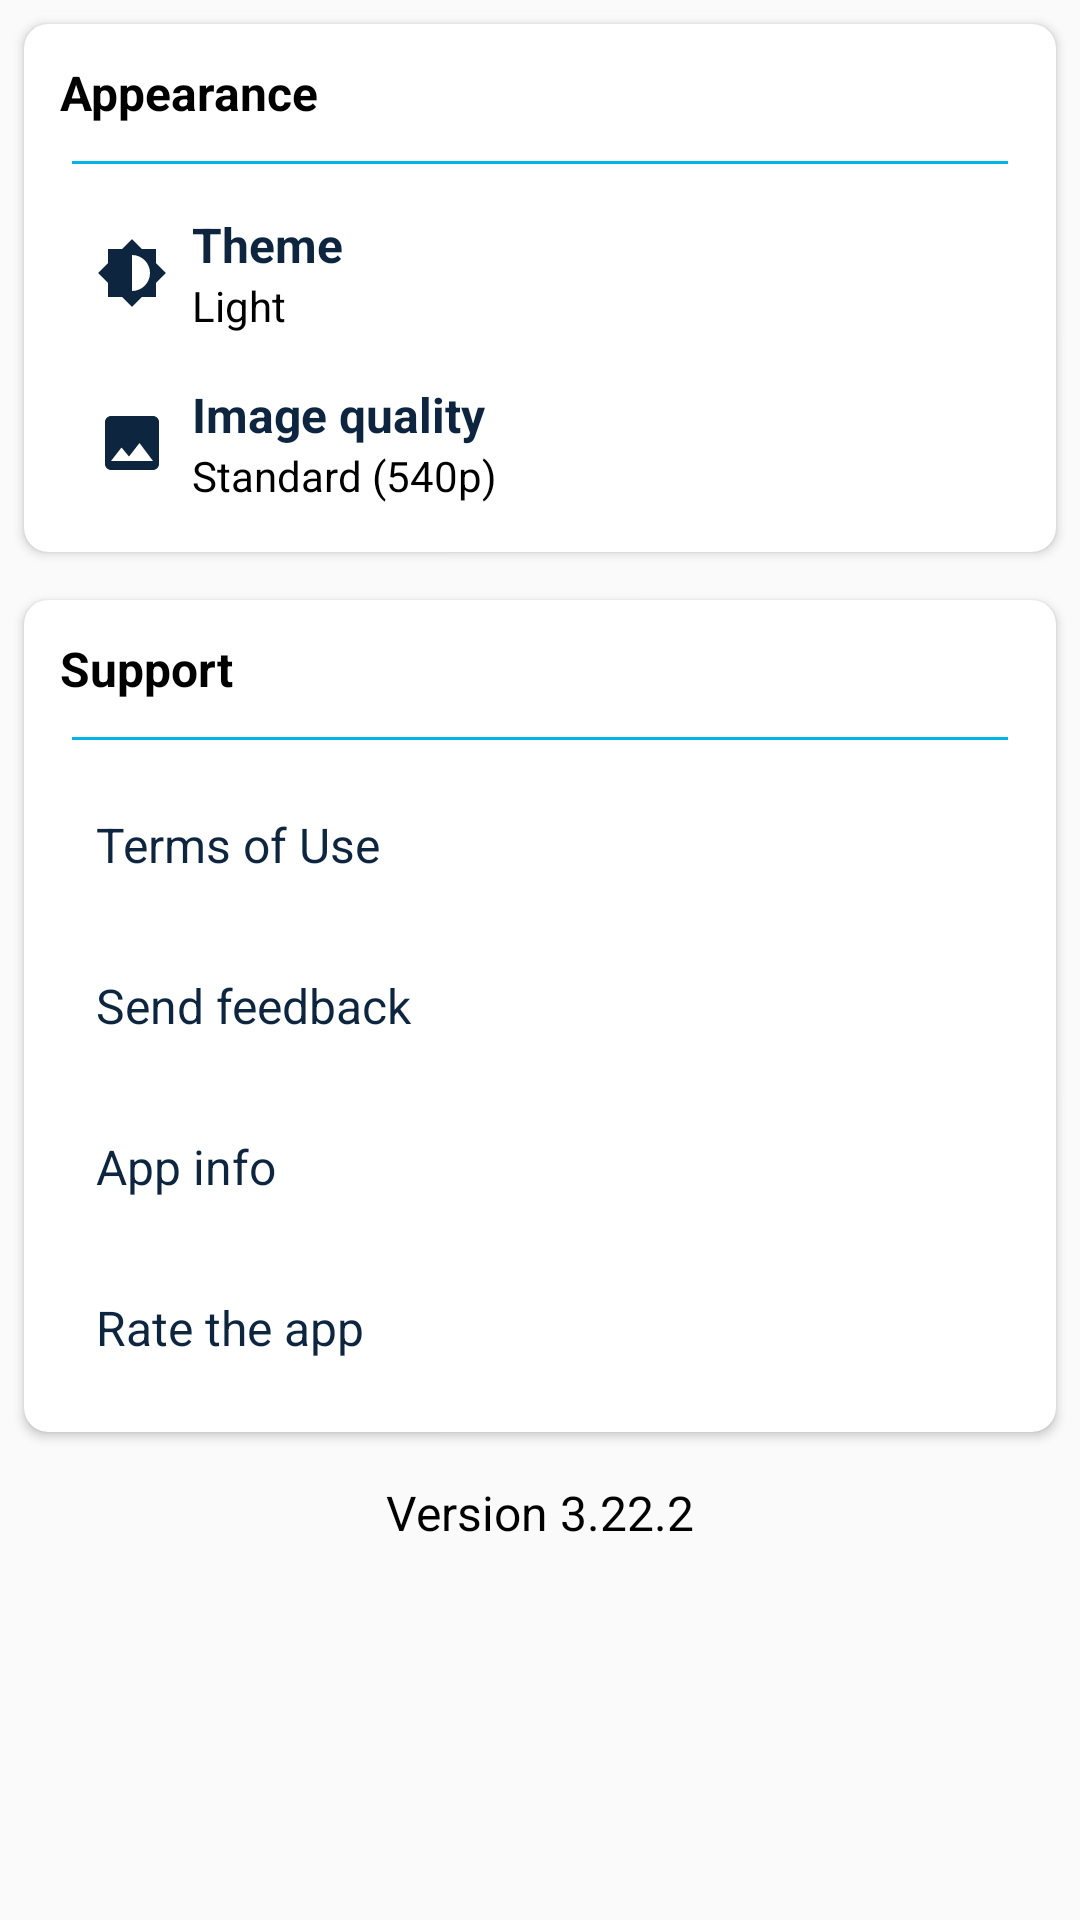

Produce the Android XML layout that renders to this screen, including the resource entries it uses.
<!-- AndroidManifest.xml: activity theme Theme.TMDB.Light.DarkActionBar -->
<!-- res/layout/activity_settings.xml -->
<LinearLayout xmlns:android="http://schemas.android.com/apk/res/android"
    xmlns:app="http://schemas.android.com/apk/res-auto"
    android:layout_width="match_parent"
    android:layout_height="match_parent"
    android:orientation="vertical">

    <androidx.cardview.widget.CardView
        android:layout_width="match_parent"
        android:layout_height="wrap_content"
        android:layout_margin="8dp"
        app:cardCornerRadius="8dp">

        <LinearLayout
            android:layout_width="match_parent"
            android:layout_height="wrap_content"
            android:padding="8dp"
            android:orientation="vertical">

            <TextView
                android:layout_width="wrap_content"
                android:layout_height="wrap_content"
                android:padding="4dp"
                android:text="Appearance"
                android:textSize="16sp"
                android:textStyle="bold"/>

            <View
                android:layout_width="match_parent"
                android:layout_height="1dp"
                android:layout_margin="8dp"
                android:background="@color/light_blue"/>

            <LinearLayout
                android:layout_width="match_parent"
                android:layout_height="wrap_content"
                android:padding="8dp"
                android:gravity="center">

                <ImageView
                    android:layout_width="wrap_content"
                    android:layout_height="wrap_content"
                    android:padding="8dp"
                    android:src="@drawable/ic_theme"/>

                <LinearLayout
                    android:layout_width="match_parent"
                    android:layout_height="wrap_content"
                    android:orientation="vertical">

                    <TextView
                        android:layout_width="wrap_content"
                        android:layout_height="wrap_content"
                        android:text="Theme"
                        android:textSize="16sp"
                        android:textColor="@color/dark_blue"
                        android:textStyle="bold"/>

                    <TextView
                        android:layout_width="wrap_content"
                        android:layout_height="wrap_content"
                        android:text="Light"/>

                </LinearLayout>

            </LinearLayout>

            <LinearLayout
                android:layout_width="match_parent"
                android:layout_height="wrap_content"
                android:padding="8dp"
                android:gravity="center">

                <ImageView
                    android:layout_width="wrap_content"
                    android:layout_height="wrap_content"
                    android:padding="8dp"
                    android:src="@drawable/ic_image"/>

                <LinearLayout
                    android:layout_width="match_parent"
                    android:layout_height="wrap_content"
                    android:orientation="vertical">

                    <TextView
                        android:layout_width="wrap_content"
                        android:layout_height="wrap_content"
                        android:text="Image quality"
                        android:textSize="16sp"
                        android:textColor="@color/dark_blue"
                        android:textStyle="bold"/>

                    <TextView
                        android:layout_width="wrap_content"
                        android:layout_height="wrap_content"
                        android:text="Standard (540p)"/>

                </LinearLayout>

            </LinearLayout>

        </LinearLayout>

    </androidx.cardview.widget.CardView>


    <androidx.cardview.widget.CardView
        android:layout_width="match_parent"
        android:layout_height="wrap_content"
        android:layout_margin="8dp"
        app:cardCornerRadius="8dp">

        <LinearLayout
            android:layout_width="match_parent"
            android:layout_height="wrap_content"
            android:padding="8dp"
            android:orientation="vertical">

            <TextView
                android:layout_width="wrap_content"
                android:layout_height="wrap_content"
                android:padding="4dp"
                android:text="Support"
                android:textSize="16sp"
                android:textStyle="bold"/>

            <View
                android:layout_width="match_parent"
                android:layout_height="1dp"
                android:layout_margin="8dp"
                android:background="@color/light_blue"/>

            <LinearLayout
                android:layout_width="match_parent"
                android:layout_height="wrap_content"
                android:orientation="vertical">

                <TextView
                    android:layout_width="match_parent"
                    android:layout_height="wrap_content"
                    android:padding="16dp"
                    android:text="Terms of Use"
                    android:textSize="16sp"
                    android:textColor="@color/dark_blue"
                    android:drawablePadding="8dp"
                    app:drawableStartCompat="@drawable/ic_terms_and_conditions" />

                <TextView
                    android:layout_width="match_parent"
                    android:layout_height="wrap_content"
                    android:padding="16dp"
                    android:text="Send feedback"
                    android:textSize="16sp"
                    android:textColor="@color/dark_blue"
                    android:drawablePadding="8dp"
                    app:drawableStartCompat="@drawable/ic_feedback" />

                <TextView
                    android:layout_width="match_parent"
                    android:layout_height="wrap_content"
                    android:padding="16dp"
                    android:text="App info"
                    android:textSize="16sp"
                    android:textColor="@color/dark_blue"
                    android:drawablePadding="8dp"
                    app:drawableStartCompat="@drawable/ic_info" />

                <TextView
                    android:layout_width="match_parent"
                    android:layout_height="wrap_content"
                    android:padding="16dp"
                    android:text="Rate the app"
                    android:textSize="16sp"
                    android:textColor="@color/dark_blue"
                    android:drawablePadding="8dp"
                    app:drawableStartCompat="@drawable/ic_star" />

            </LinearLayout>

        </LinearLayout>

    </androidx.cardview.widget.CardView>

    <TextView
        android:layout_width="wrap_content"
        android:layout_height="wrap_content"
        android:layout_margin="8dp"
        android:layout_gravity="center_horizontal"
        android:text="Version 3.22.2"
        android:textSize="16sp"/>

</LinearLayout>
<!-- resources referenced by this layout -->
<resources>
  <color name="dark_blue">#0D253F</color>
  <color name="light_blue">#01B4E4</color>
  <!-- drawable ic_feedback (drawable) -->
  <vector android:height="24dp" android:tint="#0D253F"
      android:viewportHeight="24" android:viewportWidth="24"
      android:width="24dp" xmlns:android="http://schemas.android.com/apk/res/android">
      <path android:fillColor="@android:color/white" android:pathData="M20,2L4,2c-1.1,0 -1.99,0.9 -1.99,2L2,22l4,-4h14c1.1,0 2,-0.9 2,-2L22,4c0,-1.1 -0.9,-2 -2,-2zM13,14h-2v-2h2v2zM13,10h-2L11,6h2v4z"/>
  </vector>
  <!-- drawable ic_image (drawable) -->
  <vector android:height="24dp" android:tint="#0D253F"
      android:viewportHeight="24" android:viewportWidth="24"
      android:width="24dp" xmlns:android="http://schemas.android.com/apk/res/android">
      <path android:fillColor="@android:color/white" android:pathData="M21,19V5c0,-1.1 -0.9,-2 -2,-2H5c-1.1,0 -2,0.9 -2,2v14c0,1.1 0.9,2 2,2h14c1.1,0 2,-0.9 2,-2zM8.5,13.5l2.5,3.01L14.5,12l4.5,6H5l3.5,-4.5z"/>
  </vector>
  <!-- drawable ic_star (drawable) -->
  <vector android:height="24dp" android:tint="#0D253F"
      android:viewportHeight="24" android:viewportWidth="24"
      android:width="24dp" xmlns:android="http://schemas.android.com/apk/res/android">
      <path android:fillColor="@android:color/white" android:pathData="M14.43,10l-2.43,-8l-2.43,8l-7.57,0l6.18,4.41l-2.35,7.59l6.17,-4.69l6.18,4.69l-2.35,-7.59l6.17,-4.41z"/>
  </vector>
  <!-- drawable ic_terms_and_conditions: vector/xml drawable (drawable, 4064 chars, omitted) -->
  <!-- drawable ic_theme (drawable) -->
  <vector android:height="24dp" android:tint="#0D253F"
      android:viewportHeight="24" android:viewportWidth="24"
      android:width="24dp" xmlns:android="http://schemas.android.com/apk/res/android">
      <path android:fillColor="@android:color/white" android:pathData="M20,15.31L23.31,12 20,8.69V4h-4.69L12,0.69 8.69,4H4v4.69L0.69,12 4,15.31V20h4.69L12,23.31 15.31,20H20v-4.69zM12,18V6c3.31,0 6,2.69 6,6s-2.69,6 -6,6z"/>
  </vector>
  <style name="Theme.TMDB.Light.DarkActionBar" parent="Theme.AppCompat.Light.DarkActionBar">
          
          <item name="colorPrimary">@color/dark_blue</item>
          <item name="colorPrimaryDark">@color/dark_blue</item>
          <item name="colorAccent">@color/light_blue</item>
  
          <item name="android:textColor">@color/black</item>
          <item name="android:textAllCaps">false</item>
      </style>
  <color name="black">#000000</color>
</resources>
